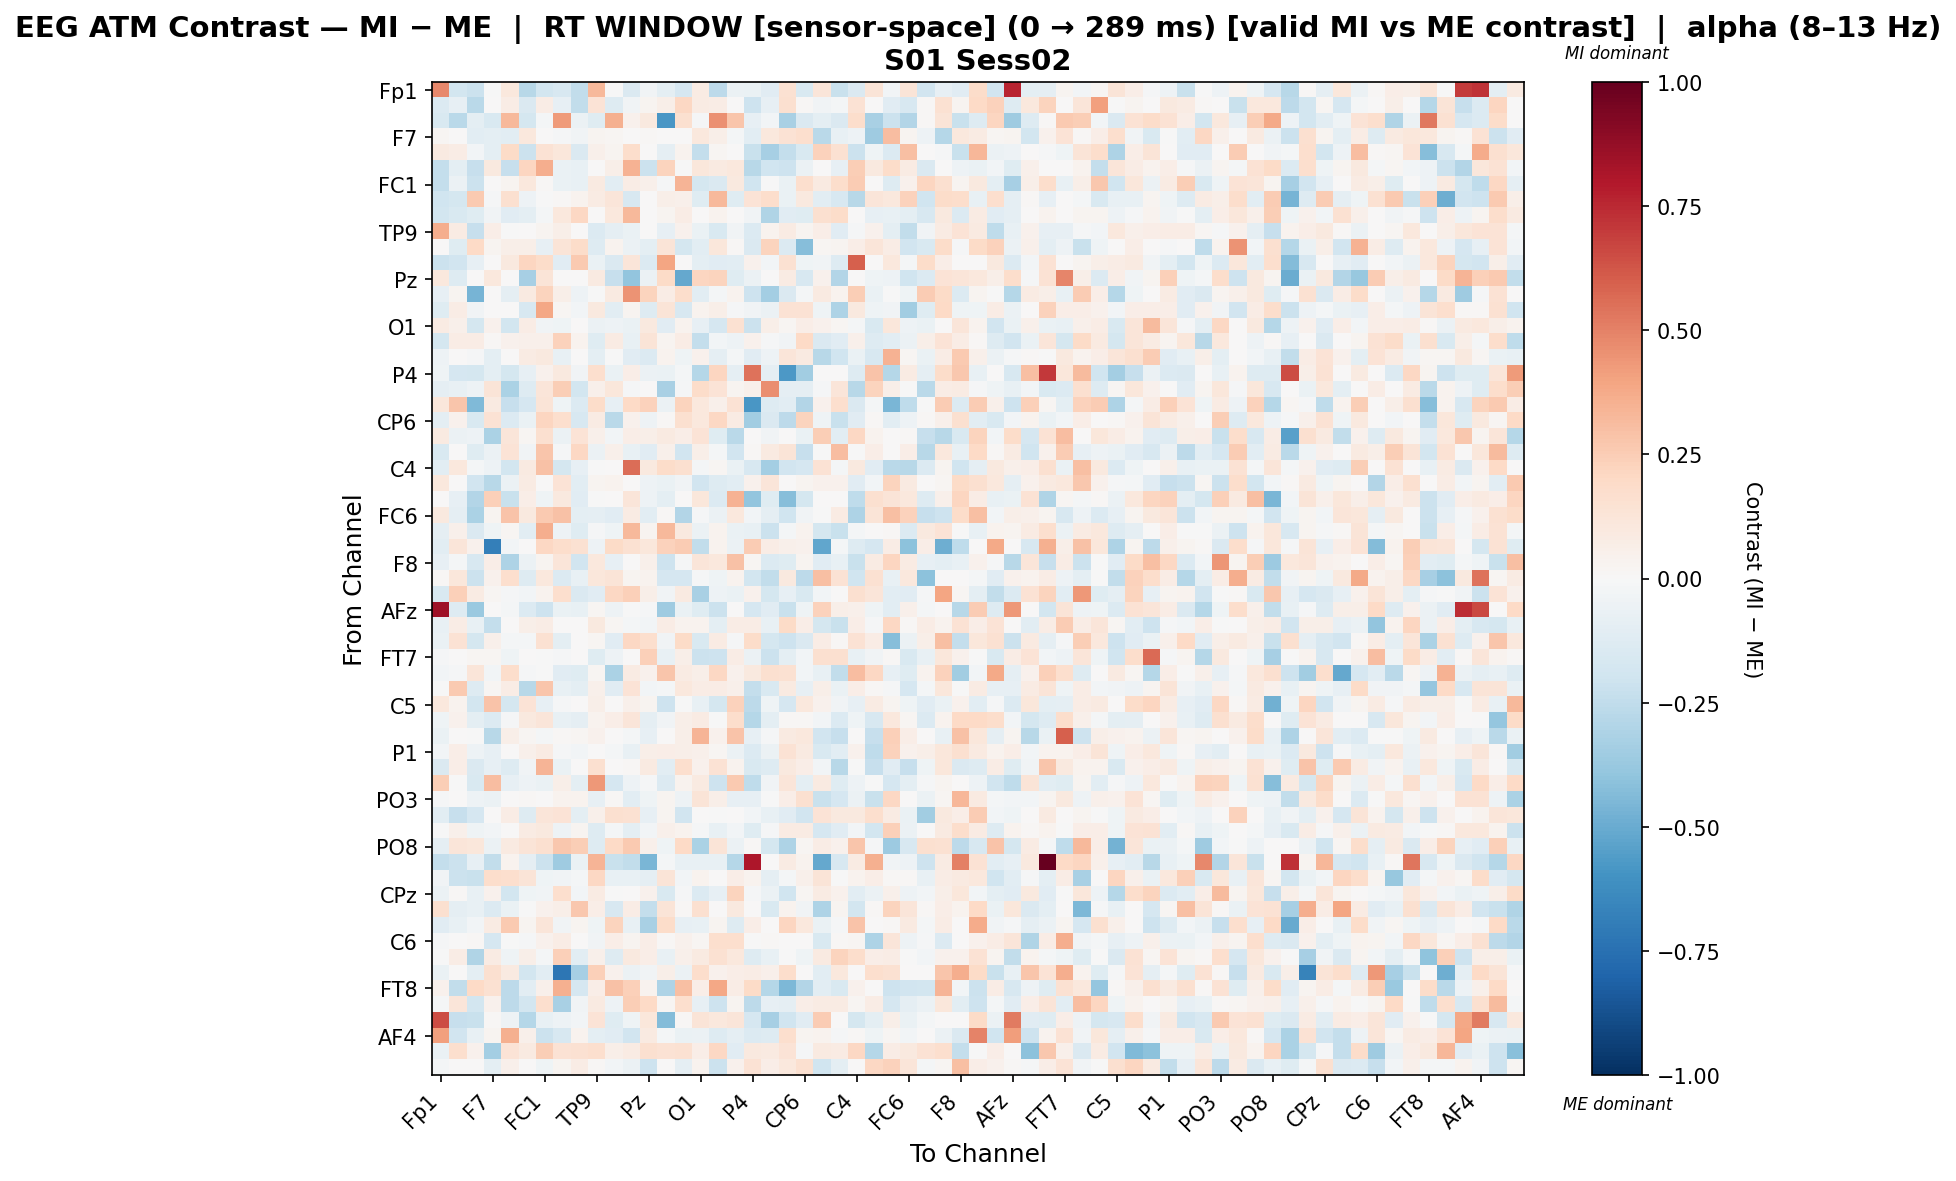

The file beside this chart, header and first rows:
, Fp1, Fz, F3, F7, FT9, FC5, FC1, C3, T7, TP9, CP5, CP1, Pz, P3, P7, O1, Oz, O2, P4, P8, TP10, CP6, CP2
Fp1, 0.484, -0.1803, -0.2126, -0.005681, 0.1094, -0.2769, -0.1853, -0.162, -0.2447, 0.3207, -0.007794, -0.1437, -0.034, -0.09879, -0.1694, 0.07922, -0.2606, -0.06019, -0.06968, -0.1133, 0.1505, -0.1538, 0.1246
Fz, -0.1339, -0.08242, -0.2711, 0.0, 0.07038, -0.1427, 0.0744, -0.08492, -0.2495, 0.1399, -0.1284, -0.03392, 0.02469, 0.06215, 0.2086, 0.08306, 0.07542, 0.0, -0.2109, -0.08388, 0.1633, 0.01074, -0.03764
F3, -0.1551, -0.2663, -0.09814, -0.1556, 0.3206, -0.1772, -0.02095, 0.4292, -0.06242, -0.1246, 0.3553, 0.04349, 0.09447, -0.5827, 0.1606, -0.01332, 0.4571, 0.2757, -0.08076, -0.02709, -0.3221, -0.1424, -0.09811
F7, 0.01588, 0.0, -0.1066, -0.09509, -0.1023, 0.1083, 0.0, -0.00971, -0.03386, 0.02762, 0.01815, 0.0, 0.01218, 0.0, 0.0, 0.1048, 0.0613, -0.01917, -0.1023, 0.1017, 0.1479, 0.1669, -0.2677
FT9, 0.09215, 0.07494, -0.02495, -0.09993, 0.1923, -0.2156, 0.1449, 0.1163, -0.1446, 0.04928, 0.02374, 0.1769, 0.0, -0.08621, 0.03433, -0.2366, 0.01636, 0.0, -0.2192, -0.3328, -0.2358, -0.1504, 0.2287
FC5, -0.2383, -0.09488, -0.2285, 0.0943, -0.2277, 0.2134, 0.3666, -0.06902, -0.07366, 0.0, 0.06031, 0.3461, -0.2117, 0.2251, -0.007528, 0.1111, 0.08901, 0.1044, -0.2772, -0.203, -0.2092, -0.05585, 0.0006463
FC1, -0.2419, -0.06157, -0.2131, 0.0, 0.02616, 0.1023, 0.01383, -0.06391, -0.0715, 0.0868, -0.1087, 0.07312, 0.04926, -0.01301, 0.3405, -0.1767, -0.1432, 0.09517, -0.2026, -0.006526, -0.06452, 0.1679, 0.08918
C3, -0.1976, -0.1762, 0.262, -0.01227, 0.157, -0.0525, -0.0005855, 0.01244, 0.0329, 0.08035, 0.1191, -0.1632, 0.0, 0.05684, 0.04758, -0.1188, 0.322, -0.1176, 0.1396, 0.1773, -0.06915, 0.09432, -0.1076
T7, -0.1834, -0.1492, -0.1202, -0.03498, -0.116, -0.09945, -0.02118, 0.1048, 0.2038, 0.0, 0.108, 0.3214, 0.0, 0.02396, 0.07676, 0.0, 0.03781, 0.0, -0.03633, -0.303, -0.11, -0.1175, 0.1581
TP9, 0.3669, 0.07959, -0.2316, 0.06574, -0.006491, 0.0, 0.02594, 0.05547, 0.0, -0.1375, -0.08806, -0.06928, 0.007415, -0.0852, 0.04478, -0.06612, -0.1493, -0.03818, -0.1406, 0.03161, 0.07864, 0.02649, 0.06345
CP5, 0.003761, -0.1224, 0.2019, 0.02755, 0.0553, 0.06174, -0.08503, 0.1296, 0.1857, -0.1305, 0.03531, -0.05845, -0.09424, 0.1272, -0.1782, -0.1035, 0.1117, 0.01546, -0.1415, 0.2235, -0.1347, -0.4262, 0.01836
CP1, -0.2121, -0.1899, -0.08167, 0.0, 0.1013, 0.2176, 0.1817, -0.1169, 0.2584, -0.06366, -0.144, 0.1202, -0.1389, 0.3943, 0.006972, -0.1003, -0.1124, -0.105, 0.0441, -0.0244, 0.1554, -0.04651, -0.03166
Pz, 0.1056, -0.1266, 0.002046, 0.1084, 0.0, -0.3306, 0.126, 0.0, 0.0, 0.08793, -0.2312, -0.3953, -0.06015, 0.1937, -0.5086, 0.2182, 0.2259, -0.1187, -0.06181, 0.004981, 0.08093, -0.1597, 0.03947
P3, -0.08012, 0.02869, -0.4609, 0.0, -0.0885, 0.09142, 0.224, 0.06217, -0.05277, -0.001141, 0.08971, 0.4469, 0.22, 0.07633, 0.1789, -0.1068, -0.02245, 0.03143, -0.2072, -0.3403, -0.1434, -0.01825, 0.0908
P7, -0.1193, 0.07697, -0.0324, 0.0, 0.007764, -0.1596, 0.3845, 0.02016, -0.03056, 0.09718, -0.1065, 0.03085, -0.1276, 0.1304, -0.1629, 0.03535, 0.05905, -0.01559, -0.03297, -0.055, 0.1449, 0.1429, -0.03991
O1, 0.0857, 0.04718, -0.1763, 0.04027, -0.1851, 0.0769, -0.03127, -0.04209, 0.0, -0.05647, -0.04832, -0.06602, 0.09769, -0.1137, 0.03799, -0.08081, -0.1658, 0.149, -0.2138, 0.05862, 0.01564, 0.06441, 0.04381
Oz, -0.1759, 0.07782, 0.07797, 0.01308, 0.04031, 0.04749, 0.04725, 0.2285, 0.03671, -0.1213, 0.08312, -0.07067, 0.1308, 0.02626, 0.07735, -0.2382, -0.02555, -0.04695, 0.03963, -0.01237, -0.03695, 0.2014, -0.1461
O2, -0.05272, 0.0, -0.01413, -0.1015, 0.0, 0.0835, 0.1005, -0.07674, 0.0, -0.09732, -0.003899, -0.1126, -0.1369, 0.03471, -0.04465, 0.04166, -0.0894, -0.01757, -0.1094, -0.05159, 0.1182, 0.08926, -0.281
P4, -0.04455, -0.1709, -0.1756, -0.101, -0.1733, -0.08533, 0.04441, 0.09514, -0.03742, 0.1681, -0.06682, 0.06828, -0.06216, -0.069, -0.01978, -0.284, 0.2124, -0.08909, 0.541, -0.09178, -0.5771, -0.3457, 0.0
P8, -0.09015, -0.07304, -0.05112, 0.1302, -0.3174, -0.1309, 0.1215, 0.2423, -0.1867, 0.05306, 0.1117, -0.015, 0.005118, -0.3233, -0.01462, 0.1815, 0.1405, 0.02888, 0.05449, 0.4647, -0.08842, -0.08604, -0.01191
TP10, 0.1144, 0.279, -0.4378, 0.09111, -0.2295, -0.1706, 0.1287, -0.04293, -0.1395, 0.1838, -0.08286, 0.2008, 0.2327, -0.06073, 0.2245, 0.1023, 0.05332, 0.1484, -0.5812, -0.1286, -0.1072, -0.2896, 0.04038
CP6, -0.09918, 0.04021, -0.1525, 0.141, -0.1405, -0.06454, 0.2129, 0.171, -0.1632, 0.08051, -0.2728, 0.0397, -0.0529, 0.01117, 0.1574, 0.1036, 0.2109, 0.07979, -0.3492, -0.1429, -0.26, 0.2247, -0.04031
CP2, 0.08807, -0.05803, -0.04868, -0.3157, 0.1203, 0.02207, 0.1565, -0.0622, 0.136, 0.0544, -0.02766, 0.063, 0.06046, 0.09217, 0.06353, 0.1347, -0.1173, -0.2705, 0.0, -0.03183, 0.003659, -0.06365, 0.2465
Cz, -0.1515, 0.001466, -0.1189, -0.06224, 0.1332, -0.03877, 0.2765, -0.01159, 0.2044, -0.05859, 0.04744, -0.07173, -0.116, 0.04996, -0.1886, 0.05556, -0.01622, -0.1919, 0.0151, 0.08638, 0.1263, -0.2267, -0.001265
C4, -0.1078, 0.105, -0.01876, -0.05011, -0.1798, 0.09074, 0.2929, -0.1729, -0.08104, -0.0009508, 0.001632, 0.5588, 0.1012, 0.1851, 0.1571, -0.02164, 0.02253, -0.06593, -0.1625, -0.3386, -0.191, -0.1658, 0.1419
T8, 0.1035, 0.0, -0.1915, -0.2797, -0.05534, 0.08532, 0.0, 0.1379, -0.1026, 0.02944, 0.03682, 0.0, -0.0508, -0.06641, -0.0332, -0.191, -0.1323, -0.1058, 0.04126, 0.1249, 0.001316, 0.02979, 0.042
FT10, 0.00459, -0.08344, -0.2938, 0.2364, -0.2247, 0.06452, -0.04458, 0.09698, -0.116, -0.002497, 0.003146, 0.1218, -0.05003, -0.09495, 0.004677, 0.112, -0.1343, 0.3478, -0.3977, -0.1206, -0.424, -0.1744, 0.0
FC6, 0.09809, -0.08966, -0.3155, 0.02883, 0.2888, 0.09396, 0.2598, 0.2968, -0.09713, -0.08817, -0.1108, 0.0849, -0.1075, 0.01425, -0.292, -0.01424, -0.06086, 0.1041, -0.02919, -0.09145, -0.2005, -0.0359, -0.002384
FC2, -0.08952, 0.05093, -0.1417, -0.04667, 0.01997, -0.1071, 0.3653, -0.05227, -0.1247, -0.0146, -0.04608, 0.3281, 0.02488, 0.3209, 0.1009, -0.05941, 0.03621, -0.06386, -0.07135, -0.2179, -0.0232, 0.0373, -0.1765
F4, -0.1064, 0.1213, 0.04387, -0.6841, -0.02579, 0.0, 0.2043, 0.1749, 0.1506, -0.04719, 0.1936, 0.1555, 0.1162, 0.2309, 0.2551, -0.2471, 0.03446, -0.0563, 0.2575, 0.07076, 0.04787, 0.0438, -0.5161
F8, -0.0849, -0.02092, -0.1594, 0.06571, -0.3112, -0.05593, 0.02654, 0.1242, -0.1882, 0.1069, -0.08025, 0.0, 0.05445, -0.2101, -0.008508, 0.1248, 0.1071, 0.2963, 0.01928, -0.1371, -0.1185, 0.02456, -0.1143
AF7, 0.01442, 0.117, -0.2134, 0.04434, 0.1717, -0.1308, 0.1049, -0.1376, -0.0777, 0.1156, 0.126, 0.02635, 0.03547, -0.1696, -0.1667, -0.009477, -0.04283, 0.03769, -0.183, -0.2452, 0.09709, -0.262, 0.301
AF3, -0.1489, 0.2401, 0.08425, 0.02244, -0.01322, -0.02953, 0.03877, 0.1675, -0.1478, -0.1143, 0.2066, 0.2391, 0.06196, -0.0362, 0.08884, -0.3244, -0.04704, -0.06739, 0.04246, -0.1795, -0.08565, -0.1516, -0.02618
AFz, 0.8451, -0.1289, -0.3739, 0.006964, -0.01727, -0.1329, -0.2085, -0.06361, -0.0759, 0.0228, -0.04942, -0.005349, -0.01207, -0.3524, -0.0692, -0.1236, -0.2155, 0.00106, -0.1709, -0.1119, -0.2214, -0.04633, 0.2327
F1, -0.07309, 0.0726, -0.07766, -0.2399, 0.0, 0.05827, 0.0726, 0.001176, 0.0, 0.09552, 0.02118, -0.02294, -0.02906, 0.0726, 0.03246, 0.03396, -0.09583, 0.07086, 0.07702, -0.07047, 0.1915, 0.06347, -0.1733
F5, -0.06725, 0.141, -0.1728, 0.05131, -0.01753, -0.01739, 0.1493, -0.09405, 0.006197, 0.01986, -0.1157, 0.2032, 0.1694, -0.03349, 0.1925, -0.1538, 0.08243, -0.01029, 0.1823, -0.1754, -0.2056, -0.1424, 0.07548
FT7, -0.01491, 0.0, 0.02158, 0.02004, -0.04258, 0.0, -0.001163, -0.0135, 0.0, -0.1199, -0.04853, 0.0, 0.2354, -0.07664, 0.05513, -0.211, -0.2032, 0.0711, -0.05663, -0.2124, -0.09934, -0.0292, 0.162
FC3, -0.02578, -0.01285, 0.1247, -0.02579, 0.1745, -0.009633, -0.000557, -0.114, -0.1188, 0.01844, -0.3146, 0.08543, 0.04625, 0.2797, 0.08535, 0.06086, 0.2069, 0.04679, 0.0984, 0.1589, 0.1496, -0.02748, -0.0749
C1, -0.003884, 0.2637, -0.1295, 0.02, 0.07637, -0.2766, 0.2747, -0.07479, -0.1006, 0.04816, -0.1164, 0.1363, -0.02829, -0.01645, 0.1082, 0.07369, 0.07617, 0.05396, -0.2421, -0.1552, 0.0862, -0.08192, 0.06206
C5, 0.1084, 0.03552, -0.1861, 0.2819, -0.1754, 0.1344, -0.08127, -0.01307, 0.007799, 0.05951, 0.0, 0.04941, 0.025, -0.2047, -0.004733, -0.07045, -0.1796, 0.2284, -0.2625, -0.04158, -0.1648, 0.1023, 0.045
TP7, -0.0457, 0.04423, -0.09964, -0.1348, -0.011, 0.09961, 0.1198, -0.07042, -0.08921, 0.0317, 0.06692, 0.1237, -0.0893, -0.03322, 0.05473, 0.08456, -0.0003902, 0.1725, -0.2831, -0.09378, 0.01434, 0.0138, -0.02839
CP3, -0.06905, 0.0, -0.0003016, -0.2744, 0.05694, 0.01986, -0.0189, 0.01088, 0.0207, 0.03927, 0.0, -0.02214, -0.08151, 0.0, 0.05694, 0.3409, 0.04012, 0.2826, -0.08373, -0.01237, 0.09368, 0.1043, -0.1876
P1, -0.02798, 0.06603, -0.05247, -0.0783, 0.0, 0.04706, 0.08452, -0.01189, -0.02951, 0.002182, -0.01864, -0.07797, 0.06096, 0.06603, 0.05698, 0.05024, 0.01716, -0.05605, -0.1371, -0.05656, 0.148, 0.0874, -0.1496
P5, -0.1474, 0.06728, -0.1416, -0.08414, -0.1294, -0.0352, 0.3374, -0.06409, 0.004002, 0.1621, 0.0, 0.01027, 0.09201, -0.106, 0.1693, 0.04196, 0.1472, 0.0365, -0.1507, -0.1257, 0.09973, 0.06906, -0.02488
PO7, 0.249, -0.004591, -0.1536, 0.3086, -0.08544, -0.05039, -0.06543, 0.05532, -0.09688, 0.4332, -0.1665, -0.05044, -0.01554, -0.1398, 0.03703, 0.08716, -0.2093, 0.2599, -0.2553, -0.03355, 0.1172, -0.1001, 0.09094
PO3, -0.007966, 0.0, -0.05343, -0.05583, 0.0, 0.01302, 0.0001155, 0.03233, 0.03228, -0.08447, 0.009177, -0.1032, -0.04334, 0.02797, -0.05089, 0.1262, 0.05725, -0.08172, -0.08312, -0.005932, 0.06388, 0.1635, -0.2203
POz, -0.1049, -0.2272, -0.1689, 0.0, 0.07477, -0.1295, 0.1225, 0.1329, -0.09789, 0.04775, 0.1592, 0.1541, -0.08204, 0.02438, -0.1924, 0.0, -0.006301, 0.0, -0.02575, -0.07331, -0.112, -0.1877, 0.1379
PO4, -0.007202, 0.05153, -0.04402, -0.02743, 0.0, 0.07878, 0.09674, -0.05268, 0.02791, -0.1296, -0.02308, -0.09451, -0.02474, 0.04702, 0.03883, -0.01067, -0.07181, -0.02525, -0.1189, -0.009521, 0.08403, 0.07878, -0.1675
PO8, -0.08737, 0.118, 0.1115, -0.05608, 0.09242, 0.1255, 0.1595, 0.2678, 0.2452, -0.1278, 0.2027, 0.2599, 0.04757, -0.04395, 0.2025, -0.3161, 0.1295, -0.06204, 0.01391, -0.1748, -0.3063, 0.01753, 0.07697
P6, -0.2385, -0.2128, -0.07843, -0.2481, 0.03579, -0.08842, -0.2134, -0.3544, -0.06345, 0.3433, -0.2217, -0.2469, -0.4599, -0.01808, -0.07675, -0.07502, -0.07502, -0.2851, 0.8058, 0.0, 0.08404, 0.03289, -0.5125
P2, -0.03734, -0.2118, -0.2229, 0.1756, 0.1709, 0.1317, -0.04085, -0.03682, -0.02085, 0.2058, -0.07155, -0.07634, -0.08678, 0.1299, -0.02378, 0.03267, 0.0, 0.06281, 0.03166, -0.09173, -0.02265, 0.05103, 0.1267
CPz, -0.05948, 0.01206, -0.071, 0.0406, -0.1812, -0.04655, -0.03292, 0.1664, -0.02542, 0.0806, -0.00591, 0.0, 0.04465, -0.1501, -0.01548, -0.133, -0.08487, 0.2192, -0.008695, -0.05716, -0.1995, 0.01804, 0.08334
CP4, 0.1586, -0.09227, -0.07423, -0.1386, -0.06772, -0.006049, 0.04069, 0.05578, 0.2724, 0.06738, -0.1566, 0.07796, -0.2364, 0.1258, 0.01534, 0.1604, 0.0, 0.09723, 0.0, -0.152, 0.03582, -0.03584, -0.3117
TP8, -0.1157, -0.07219, -0.03006, 0.079, 0.2621, 0.02975, 0.1219, -0.03317, 0.02768, -0.04663, 0.2213, -0.07585, -0.3249, 0.1832, -0.08582, -0.07464, 0.0258, -0.1322, 0.06616, 0.0, 0.2176, 0.106, -0.06806
C6, -0.01525, 0.0, 0.01059, -0.1694, -0.003244, -0.01162, 0.04199, 0.07289, 0.007354, -0.03316, 0.06585, 0.02661, 0.06812, 0.009765, 0.04639, 0.02132, 0.1664, 0.1696, -0.00335, 0.01451, 0.006543, 0.0, -0.156
C2, -0.007282, 0.07282, -0.2971, 0.08437, -0.04514, 0.05545, -0.02165, 0.2378, -0.106, 0.05297, -0.127, 0.09682, 0.06979, -0.07043, 0.04878, 0.08675, 0.153, 0.1079, -0.1323, -0.07277, -0.00224, -0.04178, 0.09306
FC4, -0.06412, 0.0, -0.09794, 0.1592, 0.08716, -0.1829, -0.1036, -0.7263, -0.331, 0.2411, 0.04131, -0.05946, -0.03708, 0.05547, -0.05946, 0.1733, 0.04569, 0.06505, 0.07267, 0.04805, 0.1794, 0.0, -0.1075
FT8, 0.04264, -0.2484, 0.1964, 0.1519, -0.2615, -0.1034, 0.04706, 0.356, -0.1702, 0.06672, 0.2963, 0.2375, 0.03854, -0.305, 0.302, 0.06369, 0.3869, 0.07032, 0.1876, -0.289, -0.4485, -0.2892, -0.1027
F6, -0.01534, 0.1238, -0.1842, 0.04398, -0.2618, -0.1801, 0.1697, -0.3205, -0.03158, 0.08887, -0.05151, 0.2454, 0.1978, 0.01576, 0.1691, -0.08334, -0.2087, 0.02803, -0.2634, -0.08088, -0.0931, 0.06664, 0.07847
AF8, 0.6519, -0.2281, -0.2203, 0.0105, -0.05282, -0.2817, -0.07194, -0.05415, -0.02488, 0.135, -0.1234, -0.04305, 0.1164, -0.432, 0.01119, 0.129, 0.1017, 0.1225, -0.17, -0.3301, -0.2006, -0.1114, 0.2528
... 3 more rows
